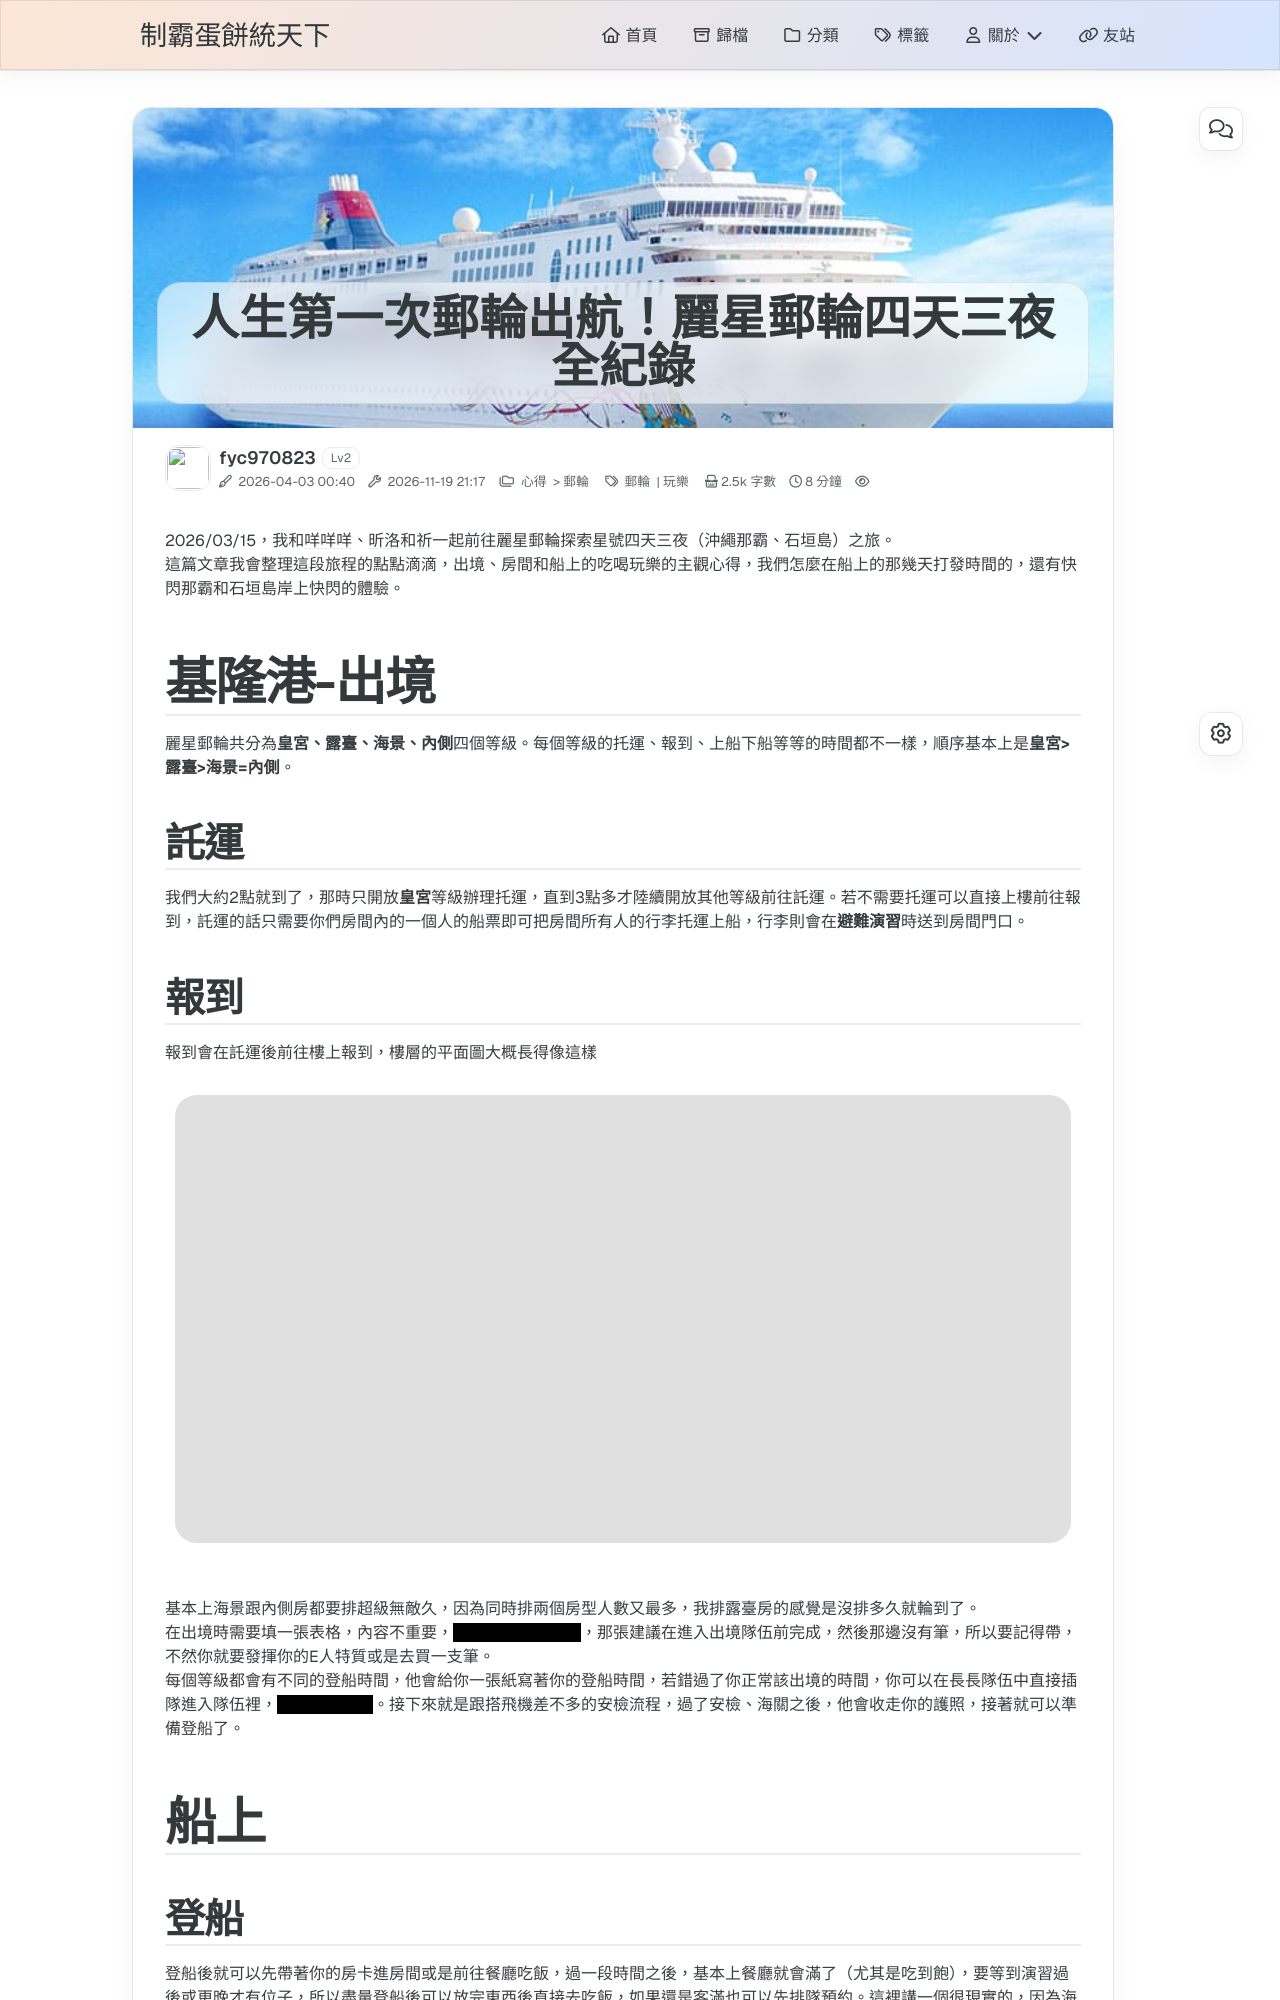

repository: fyc970823/main · page: 人生第一次郵輪出航！麗星郵輪四天三夜全紀錄/index.html · generator: jekyll

---
title: 人生第一次郵輪出航！麗星郵輪四天三夜全紀錄
categories:
  - 心得
  - 郵輪
tags:
  - 郵輪
  - 玩樂

mathjax: true
mermaid: false
hide: false
cover: /picture/麗星郵輪封面.jpg
date: 2026-04-03 00:40:39
excerpt: 登船、下船手續、海上餐飲及各類設施活動的個人主觀評價。
---
2026/03/15，我和[咩咩咩]()、[昕洛]()和[祈]()一起前往麗星郵輪探索星號四天三夜（沖繩那霸、石垣島）之旅。
這篇文章我會整理這段旅程的點點滴滴，出境、房間和船上的吃喝玩樂的主觀心得，我們怎麼在船上的那幾天打發時間的，還有快閃那霸和石垣島岸上快閃的體驗。
# 基隆港-出境
麗星郵輪共分為**皇宮、露臺、海景、內側**四個等級。每個等級的托運、報到、上船下船等等的時間都不一樣，順序基本上是**皇宮>露臺>海景=內側**。
## 託運
我們大約2點就到了，那時只開放**皇宮**等級辦理托運，直到3點多才陸續開放其他等級前往託運。若不需要托運可以直接上樓前往報到，託運的話只需要你們房間內的一個人的船票即可把房間所有人的行李托運上船，行李則會在**避難演習**時送到房間門口。
## 報到
報到會在託運後前往樓上報到，樓層的平面圖大概長得像這樣
![基隆港報到](/picture/基隆港報到.png)
基本上海景跟內側房都要排超級無敵久，因為同時排兩個房型人數又最多，我排露臺房的感覺是沒排多久就輪到了。
在出境時需要填一張表格，內容不重要，~~反正都勾否就對了~~，那張建議在進入出境隊伍前完成，然後那邊沒有筆，所以要記得帶，不然你就要發揮你的E人特質或是去買一支筆。
每個等級都會有不同的登船時間，他會給你一張紙寫著你的登船時間，若錯過了你正常該出境的時間，你可以在長長隊伍中直接插隊進入隊伍裡，~~老實說超爽的~~。接下來就是跟搭飛機差不多的安檢流程，過了安檢、海關之後，他會收走你的護照，接著就可以準備登船了。
# 船上
## 登船
登船後就可以先帶著你的房卡進房間或是前往餐廳吃飯，過一段時間之後，基本上餐廳就會滿了（尤其是吃到飽），要等到演習過後或更晚才有位子，所以盡量登船後可以放完東西後直接去吃飯，如果還是客滿也可以先排隊預約。這裡講一個很現實的，因為海景跟內側房最晚登船，所以基本上他們登船後餐廳都滿了，所以良心建議有一點金錢的力量就去買露臺房(#。
